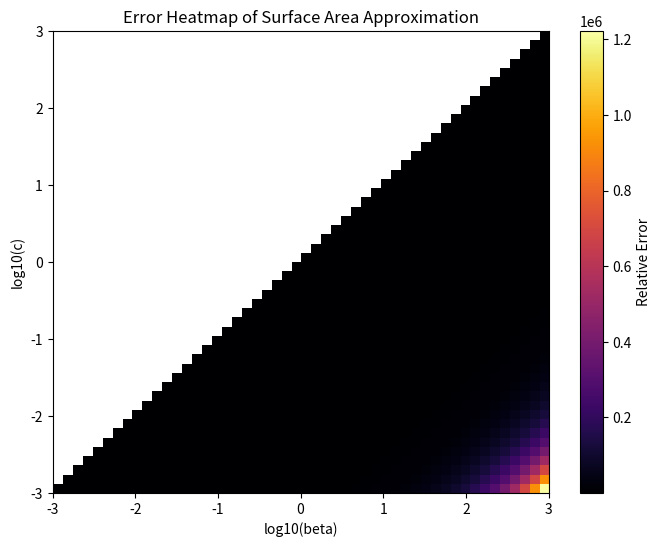

Reproduce this figure in Python.
import numpy as np
import matplotlib.pyplot as plt
from scipy.special import roots_legendre

def exact_surface_area(beta, c):
    e = np.sqrt(1 - (beta**2 / c**2))
    a = max(beta, c)  # Assume semi-major axis is the max
    return 2 * np.pi * beta**2 * (1 + (c / a) * np.arcsin(e))

def f(theta, a, b, c):
    return 2 * np.pi * c * np.sqrt(a**2 * np.sin(theta)**2 + b**2 * np.cos(theta)**2)

def midpoint_rule(a, b, c, N=1000):
    theta_vals = np.linspace(0, np.pi, N+1)
    midpoints = (theta_vals[:-1] + theta_vals[1:]) / 2
    return np.sum(f(midpoints, a, b, c)) * (np.pi / N)

def gaussian_quadrature(a, b, c, N=10):
    nodes, weights = roots_legendre(N)
    nodes = 0.5 * (nodes + 1) * np.pi  # Transform from [-1,1] to [0,pi]
    weights *= np.pi / 2
    return np.sum(weights * f(nodes, a, b, c))

# Grid of beta and c values
beta_vals = np.logspace(-3, 3, 50)
c_vals = np.logspace(-3, 3, 50)
errors = np.zeros((50, 50))

for i, beta in enumerate(beta_vals):
    for j, c in enumerate(c_vals):
        exact = exact_surface_area(beta, c)
        approx = gaussian_quadrature(beta, beta, c)  # Using Gaussian quadrature
        errors[i, j] = abs(approx - exact) / exact

# Plot heatmap
plt.figure(figsize=(8, 6))
plt.imshow(errors, extent=[-3, 3, -3, 3], origin='lower', aspect='auto', cmap='inferno')
plt.colorbar(label='Relative Error')
plt.xlabel('log10(beta)')
plt.ylabel('log10(c)')
plt.title('Error Heatmap of Surface Area Approximation')
plt.show()
